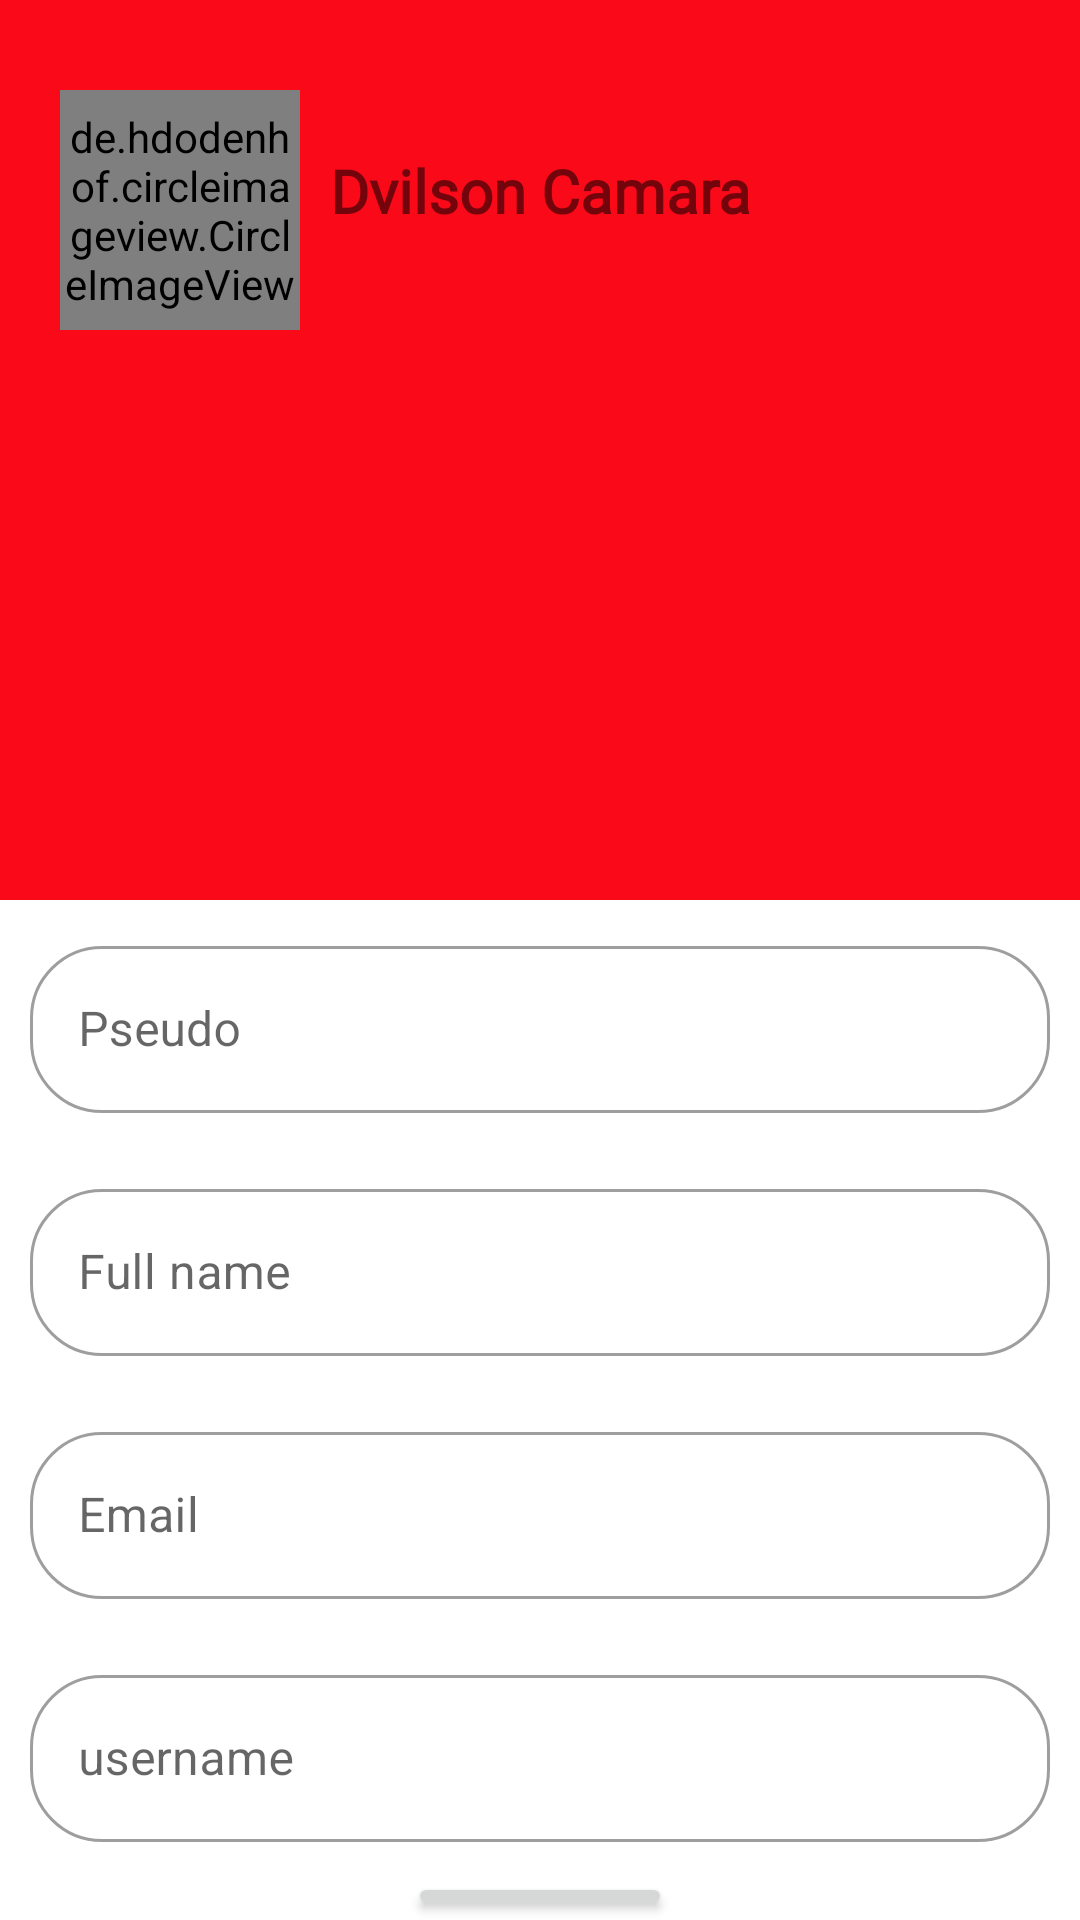

Layout XML and referenced resources for this Android screen:
<!-- AndroidManifest.xml: application theme AppTheme -->
<!-- res/layout/fragment_profil.xml -->
<?xml version="1.0" encoding="utf-8"?>
<LinearLayout xmlns:android="http://schemas.android.com/apk/res/android"
    xmlns:tools="http://schemas.android.com/tools"
    android:layout_width="match_parent"
    android:layout_height="match_parent"
    xmlns:app="http://schemas.android.com/apk/res-auto"
    tools:context=".fragments.ProfilFragment"
    android:orientation="vertical">

    <androidx.constraintlayout.widget.ConstraintLayout
        android:id="@+id/root_profil"
        android:layout_width="match_parent"
        android:layout_height="300dp"
        android:background="@color/colorPrimary">

        <TextView
            android:id="@+id/text_pseudo"
            android:layout_width="wrap_content"
            android:layout_height="wrap_content"
            android:layout_marginStart="10dp"
            android:layout_marginTop="50dp"
            android:fontFamily="@font/comfortaa_regular"
            android:text="Dvilson Camara"
            android:textSize="20sp"
            android:textStyle="bold"
            app:layout_constraintStart_toEndOf="@id/fragment_profile_img_profile"
            app:layout_constraintTop_toTopOf="parent" />

        <de.hdodenhof.circleimageview.CircleImageView
            android:id="@+id/fragment_profile_img_profile"
            android:layout_width="80dp"
            android:layout_height="80dp"
            android:layout_marginStart="20dp"
            android:layout_marginTop="30dp"
            android:src="@android:color/darker_gray"
            app:layout_constraintStart_toStartOf="parent"
            app:layout_constraintTop_toTopOf="parent">

        </de.hdodenhof.circleimageview.CircleImageView>

    </androidx.constraintlayout.widget.ConstraintLayout>

    <LinearLayout
        android:layout_width="match_parent"
        android:layout_height="wrap_content"
        android:orientation="vertical">
        <com.google.android.material.textfield.TextInputLayout

            android:layout_width="match_parent"
            android:layout_height="wrap_content"
            android:layout_margin="10dp"
            android:hint="Pseudo"
            style="@style/Widget.MaterialComponents.TextInputLayout.OutlinedBox"
            >

            <com.google.android.material.textfield.TextInputEditText
                android:id="@+id/edit_pseudo"
                android:layout_width="match_parent"
                android:layout_height="wrap_content" />
        </com.google.android.material.textfield.TextInputLayout>
        <com.google.android.material.textfield.TextInputLayout
            android:layout_width="match_parent"
            android:layout_height="wrap_content"
            android:layout_margin="10dp"
            android:hint="Full name"
            style="@style/Widget.MaterialComponents.TextInputLayout.OutlinedBox"
            >
            <com.google.android.material.textfield.TextInputEditText
                android:id="@+id/edit_full_name"
                android:layout_width="match_parent"
                android:layout_height="wrap_content"
                />
        </com.google.android.material.textfield.TextInputLayout>
        <com.google.android.material.textfield.TextInputLayout
            android:layout_width="match_parent"
            android:layout_height="wrap_content"
            android:layout_margin="10dp"
            android:hint="Email"
            style="@style/Widget.MaterialComponents.TextInputLayout.OutlinedBox"
            >
            <com.google.android.material.textfield.TextInputEditText
                android:id="@+id/edit_email"
                android:layout_width="match_parent"
                android:layout_height="wrap_content"
                />
        </com.google.android.material.textfield.TextInputLayout>
        <com.google.android.material.textfield.TextInputLayout
            android:layout_width="match_parent"
            android:layout_height="wrap_content"
            android:layout_margin="10dp"
            android:hint="username"
            style="@style/Widget.MaterialComponents.TextInputLayout.OutlinedBox"
            >
            <com.google.android.material.textfield.TextInputEditText
                android:layout_width="match_parent"
                android:layout_height="wrap_content"
                />
        </com.google.android.material.textfield.TextInputLayout>

        <Button
            android:id="@+id/btn_update"
            android:layout_width="wrap_content"
            android:layout_height="wrap_content"
            android:text="Update"
            android:layout_gravity="center_horizontal"
            ></Button>
    </LinearLayout>



</LinearLayout>
<!-- resources referenced by this layout -->
<resources>
  <color name="colorPrimary">#FA0919</color>
  <style name="AppTheme" parent="Theme.MaterialComponents.Light.NoActionBar">
          
          <item name="colorPrimary">@color/colorPrimary</item>
          <item name="colorPrimaryDark">@color/colorPrimaryDark</item>
          <item name="colorAccent">@color/colorAccent</item>
          !--this is to change the shape of the MDC EditText--&gt;
          <item name="shapeAppearanceSmallComponent">@style/ShapeAppearance.App.SmallComponent</item>
      </style>
  <color name="colorPrimaryDark">#da0016</color>
  <color name="colorAccent">#09faea</color>
  <style name="ShapeAppearance.App.SmallComponent" parent="ShapeAppearance.MaterialComponents.SmallComponent">
          
          <item name="cornerFamily">rounded</item>
          <item name="cornerSize">24dp</item>
      </style>
</resources>
